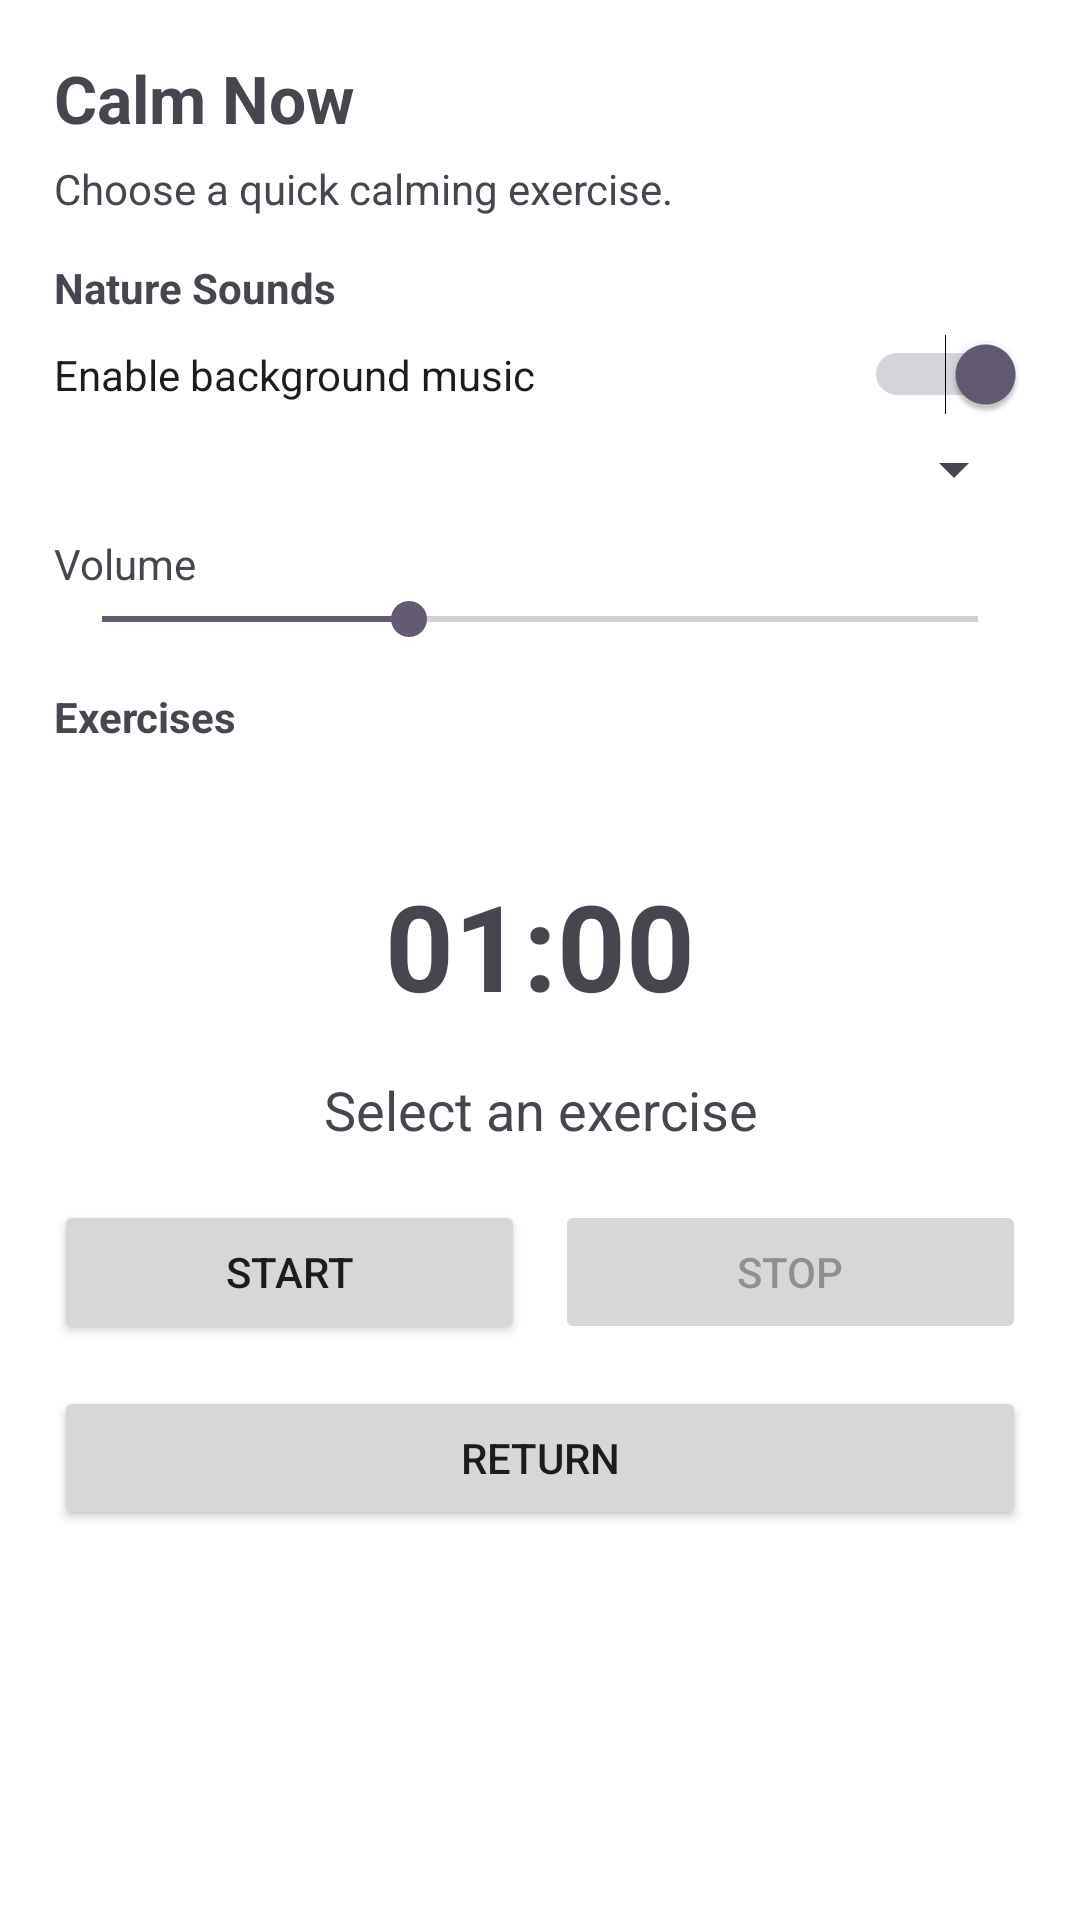

Produce the Android XML layout that renders to this screen, including the resource entries it uses.
<!-- AndroidManifest.xml: activity theme Theme.ADHD_Monitor -->
<!-- res/layout/activity_calm_now.xml -->
<?xml version="1.0" encoding="utf-8"?>
<ScrollView xmlns:android="http://schemas.android.com/apk/res/android"
    android:layout_width="match_parent"
    android:layout_height="match_parent">

    <LinearLayout
        android:layout_width="match_parent"
        android:layout_height="wrap_content"
        android:orientation="vertical"
        android:padding="18dp">

        <TextView
            android:id="@+id/tvTitle"
            android:layout_width="wrap_content"
            android:layout_height="wrap_content"
            android:text="Calm Now"
            android:textSize="22sp"
            android:textStyle="bold" />

        <TextView
            android:id="@+id/tvSubtitle"
            android:layout_width="match_parent"
            android:layout_height="wrap_content"
            android:text="Choose a quick calming exercise."
            android:paddingTop="6dp"
            android:textSize="14sp" />

        
        <TextView
            android:layout_width="wrap_content"
            android:layout_height="wrap_content"
            android:text="Nature Sounds"
            android:textStyle="bold"
            android:paddingTop="14dp"
            android:paddingBottom="6dp"/>

        <Switch
            android:id="@+id/switchSound"
            android:layout_width="match_parent"
            android:layout_height="wrap_content"
            android:text="Enable background music"
            android:checked="true"/>

        <Spinner
            android:id="@+id/spinnerSound"
            android:layout_width="match_parent"
            android:layout_height="wrap_content"
            android:layout_marginTop="6dp"/>

        <TextView
            android:id="@+id/tvVolumeLabel"
            android:layout_width="wrap_content"
            android:layout_height="wrap_content"
            android:text="Volume"
            android:paddingTop="10dp"/>

        <SeekBar
            android:id="@+id/seekVolume"
            android:layout_width="match_parent"
            android:layout_height="wrap_content"
            android:max="100"
            android:progress="35" />

        
        <TextView
            android:layout_width="wrap_content"
            android:layout_height="wrap_content"
            android:text="Exercises"
            android:textStyle="bold"
            android:paddingTop="14dp"
            android:paddingBottom="6dp"/>

        <androidx.recyclerview.widget.RecyclerView
            android:id="@+id/rvExercises"
            android:layout_width="match_parent"
            android:layout_height="wrap_content"
            android:overScrollMode="never"
            android:paddingBottom="10dp"/>

        
        <TextView
            android:id="@+id/tvTimer"
            android:layout_width="match_parent"
            android:layout_height="wrap_content"
            android:text="01:00"
            android:textSize="40sp"
            android:textStyle="bold"
            android:gravity="center"
            android:paddingTop="24dp"
            android:paddingBottom="8dp" />

        <TextView
            android:id="@+id/tvStep"
            android:layout_width="match_parent"
            android:layout_height="wrap_content"
            android:text="Select an exercise"
            android:textSize="18sp"
            android:gravity="center"
            android:paddingTop="8dp"
            android:paddingBottom="18dp" />

        
        <LinearLayout
            android:layout_width="match_parent"
            android:layout_height="wrap_content"
            android:orientation="horizontal">

            <Button
                android:id="@+id/btnStart"
                android:layout_width="0dp"
                android:layout_height="wrap_content"
                android:layout_weight="1"
                android:text="Start" />

            <Button
                android:id="@+id/btnStop"
                android:layout_width="0dp"
                android:layout_height="wrap_content"
                android:layout_weight="1"
                android:layout_marginStart="10dp"
                android:text="Stop"
                android:enabled="false" />
        </LinearLayout>

        <Button
            android:id="@+id/btnBackToHistory"
            android:layout_width="match_parent"
            android:layout_height="wrap_content"
            android:text="return"
            android:layout_marginTop="14dp" />

    </LinearLayout>
</ScrollView>
<!-- resources referenced by this layout -->
<resources>
  <style name="Theme.ADHD_Monitor" parent="Base.Theme.ADHD_Monitor" />
  <style name="Base.Theme.ADHD_Monitor" parent="Theme.Material3.DayNight.NoActionBar">
          
          <item name="colorPrimary">@color/purple_500</item>
          <item name="colorPrimaryVariant">@color/purple_700</item>
          <item name="colorOnPrimary">@color/white</item>
          <item name="android:windowBackground">@color/white</item>
          <item name="android:statusBarColor">@color/purple_700</item>
  
  
      </style>
  <color name="purple_500">#6200EE</color>
  <color name="purple_700">#3700B3</color>
  <color name="white">#FFFFFFFF</color>
</resources>
